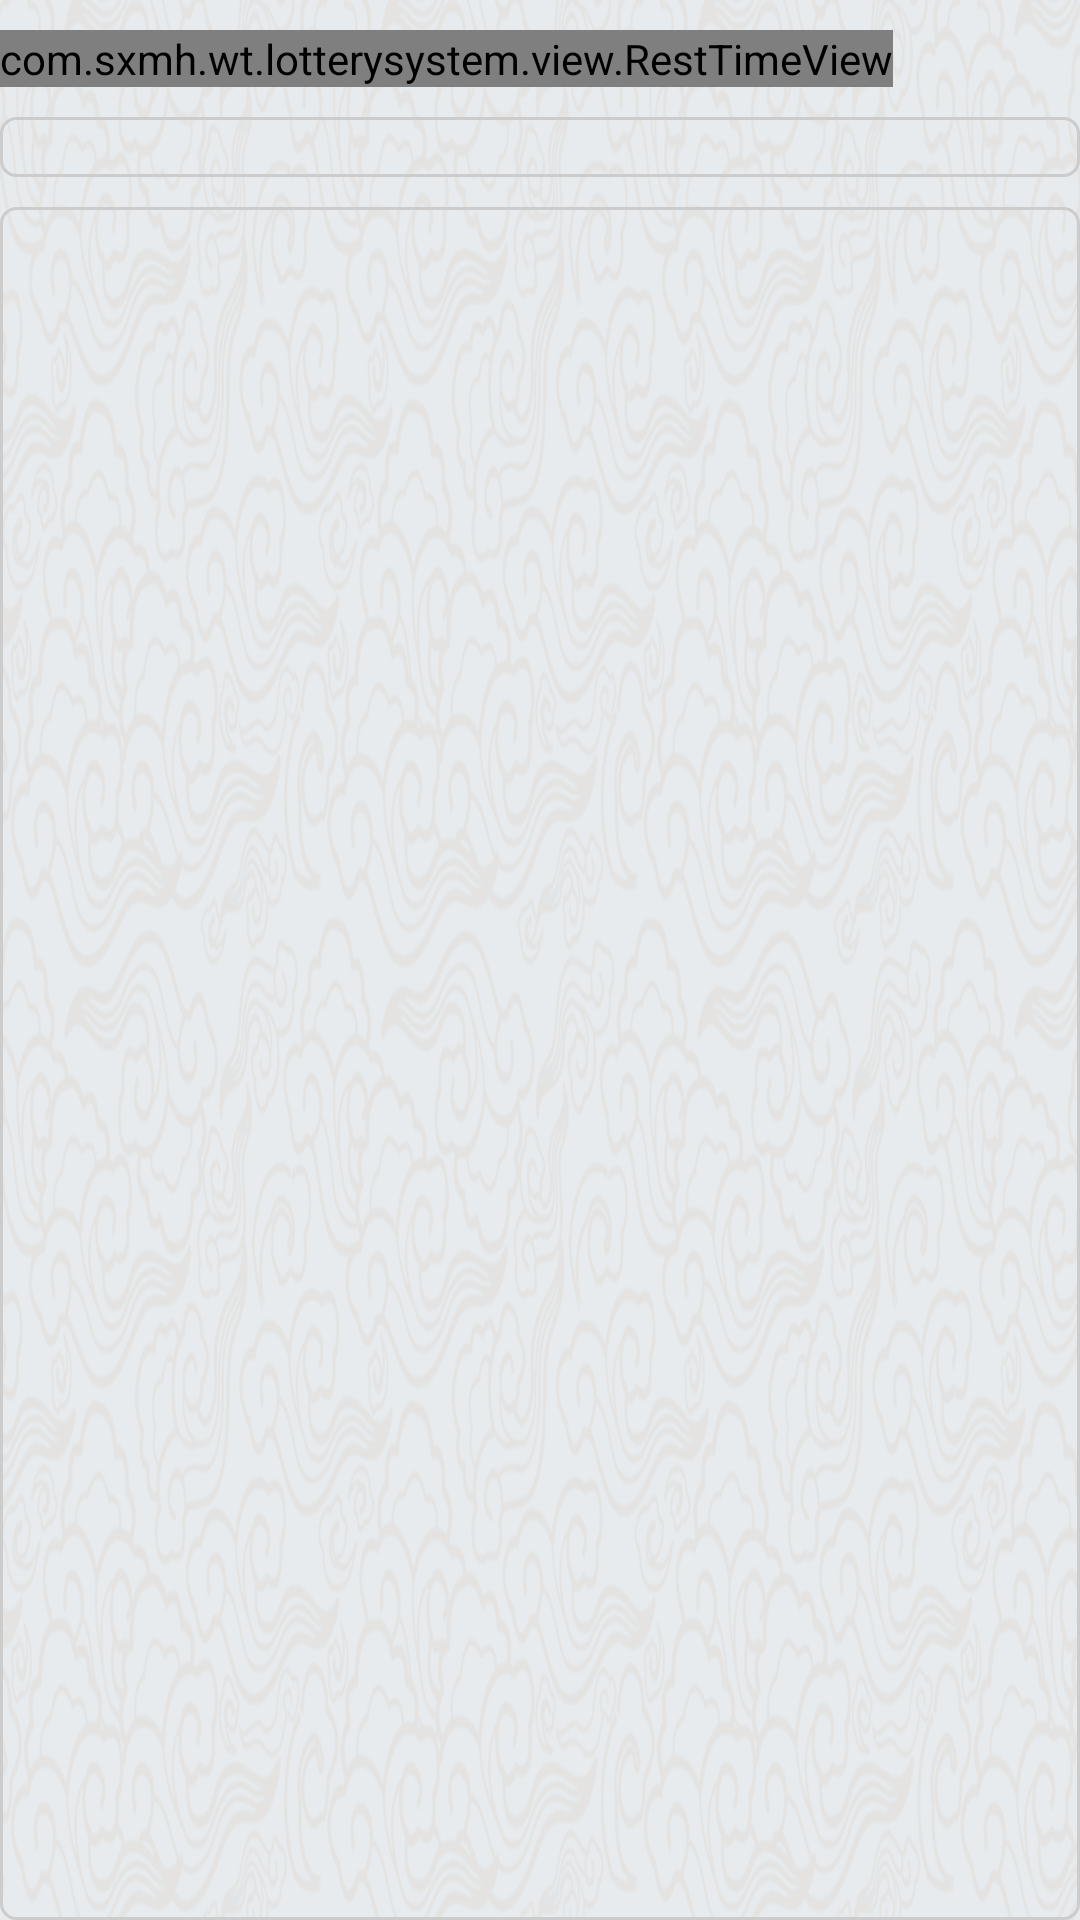

Layout XML and referenced resources for this Android screen:
<!-- AndroidManifest.xml: application theme AppTheme -->
<!-- res/layout/fragment_double_ball.xml -->
<?xml version="1.0" encoding="utf-8"?>
<LinearLayout xmlns:android="http://schemas.android.com/apk/res/android"
    android:layout_width="match_parent"
    android:layout_height="match_parent"
    android:orientation="vertical">

    <com.sxmh.wt.lotterysystem.view.RestTimeView
        android:id="@+id/rest_time_view"
        android:layout_width="wrap_content"
        android:layout_height="wrap_content"
        android:layout_marginBottom="@dimen/base_dimen"
        android:layout_marginTop="@dimen/base_dimen" />

    <android.support.v7.widget.RecyclerView
        android:id="@+id/rv_select_red"
        android:layout_width="match_parent"
        android:layout_height="wrap_content"
        android:background="@drawable/shape_et_bk" />

    <android.support.v7.widget.RecyclerView
        android:id="@+id/rv_select_blue"
        android:layout_width="match_parent"
        android:layout_height="0dp"
        android:layout_marginTop="@dimen/base_dimen"
        android:layout_weight="1"
        android:background="@drawable/shape_et_bk" />
</LinearLayout>
<!-- resources referenced by this layout -->
<resources>
  <dimen name="base_dimen">10dp</dimen>
  <!-- drawable shape_et_bk (drawable) -->
  <?xml version="1.0" encoding="utf-8"?>
  <shape xmlns:android="http://schemas.android.com/apk/res/android">
  
      <stroke android:color="@color/ColorFrame" android:width="1dp"/>
      <size android:width="100dp" android:height="30dp"/>
      <corners android:radius="5dp"/>
      <padding android:top="10dp" android:bottom="10dp" android:left="10dp" android:right="10dp"/>
  </shape>
  <style name="AppTheme" parent="Theme.AppCompat.Light.NoActionBar">
          <item name="android:background">@null</item>
          
          <item name="colorPrimary">@color/colorPrimary</item>
          <item name="colorPrimaryDark">@color/colorPrimaryDark</item>
          <item name="colorAccent">@color/colorAccent</item>
          <item name="windowNoTitle">true</item>
          <item name="android:windowBackground">@drawable/dl_bj</item>
      </style>
  <color name="ColorFrame">#ccc</color>
  <color name="colorPrimary">#0074c2</color>
  <color name="colorPrimaryDark">#303F9F</color>
  <color name="colorAccent">#FF0000</color>
  <!-- drawable dl_bj: png bitmap (drawable-hdpi, 825845 bytes) -->
</resources>
